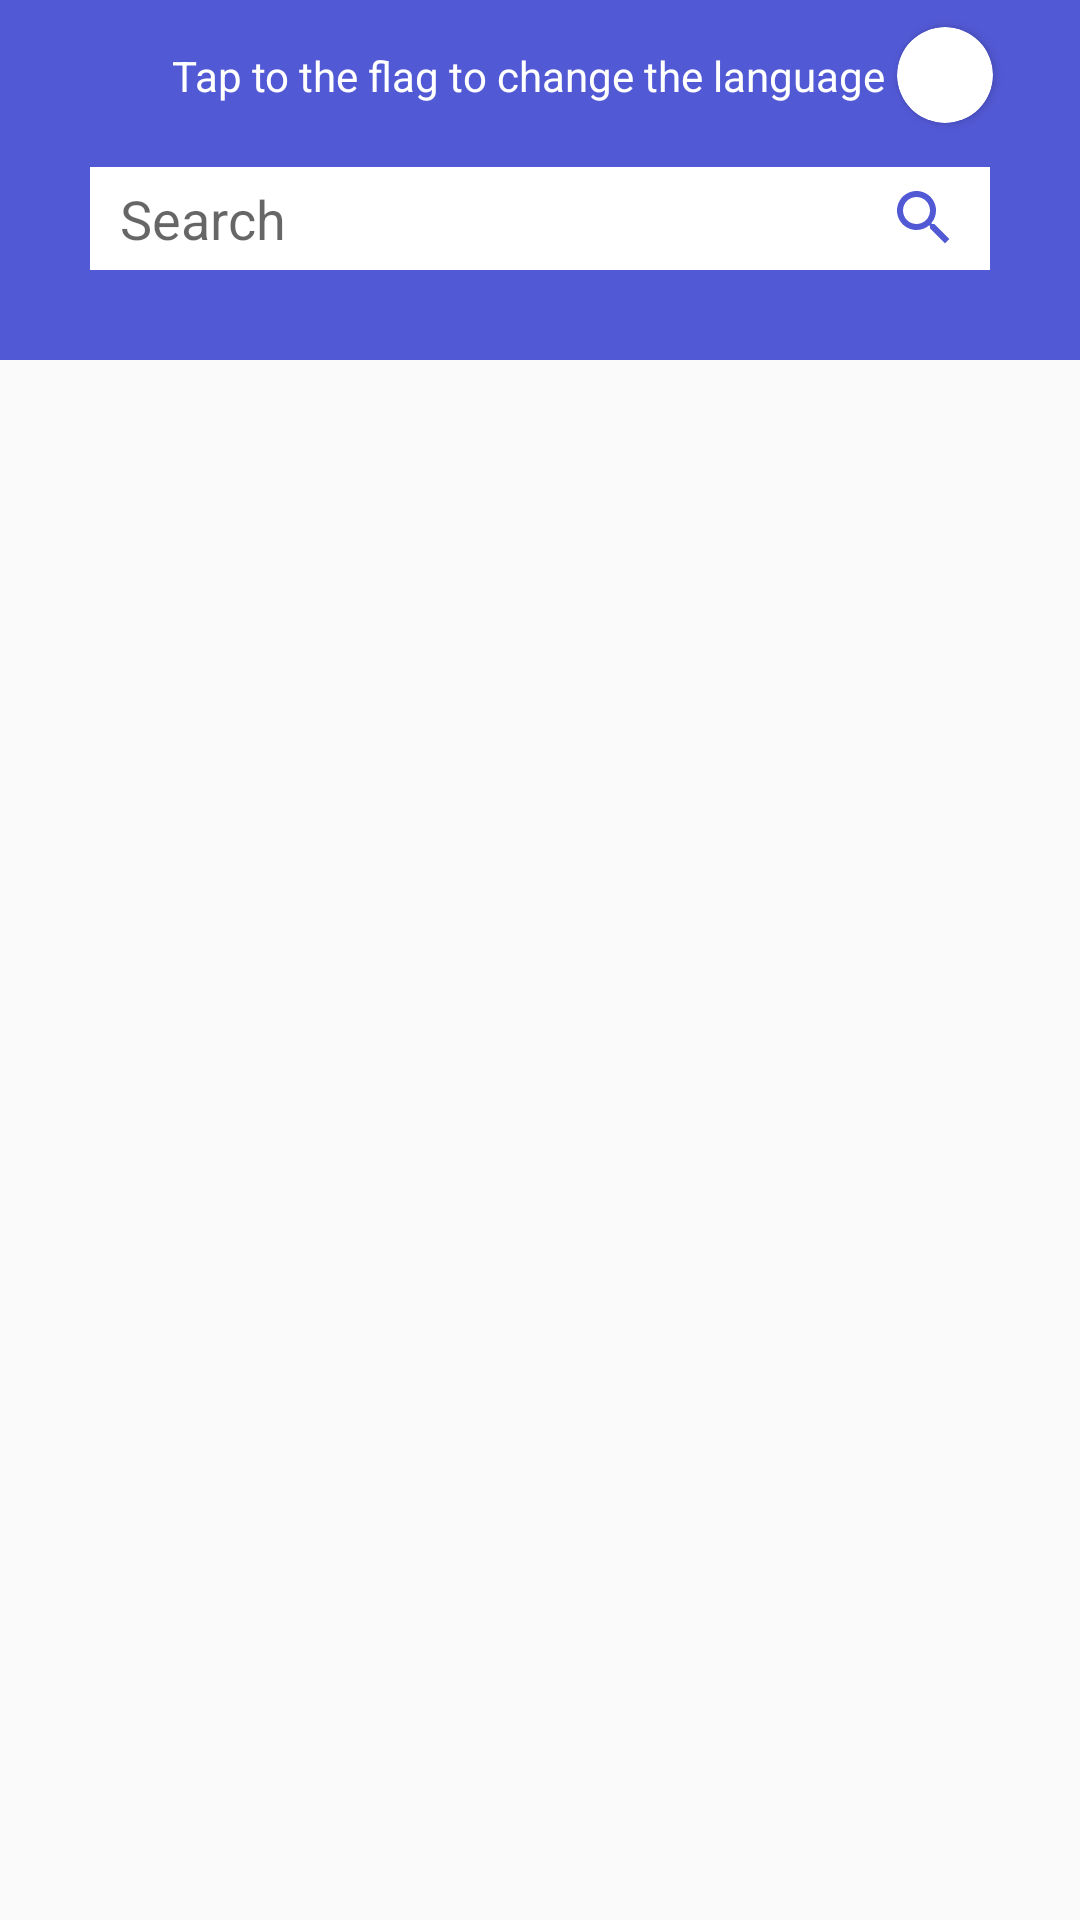

The Android layout XML behind this screen, and the referenced resources:
<!-- AndroidManifest.xml: application theme AppTheme -->
<!-- res/layout/activity_main.xml -->
<?xml version="1.0" encoding="utf-8"?>
<androidx.constraintlayout.widget.ConstraintLayout xmlns:android="http://schemas.android.com/apk/res/android"
    xmlns:app="http://schemas.android.com/apk/res-auto"
    xmlns:tools="http://schemas.android.com/tools"
    android:layout_width="match_parent"
    android:layout_height="match_parent"
    android:animateLayoutChanges="true"
    tools:context=".ui.MainActivity">

    <androidx.constraintlayout.widget.ConstraintLayout
        android:id="@+id/layout_search"
        android:layout_width="match_parent"
        android:layout_height="120dp"
        android:animateLayoutChanges="true"
        app:layout_constraintTop_toTopOf="parent"
        android:background="@color/search"
        >
        <EditText
            android:id="@+id/edit_search"
            android:layout_width="match_parent"
            android:layout_height="wrap_content"
            android:layout_marginLeft="30dp"
            android:layout_marginRight="30dp"
            android:layout_marginBottom="30dp"
            android:paddingLeft="10dp"
            android:paddingRight="10dp"
            android:paddingTop="5dp"
            android:paddingBottom="5dp"
            android:hint="Search"
            android:singleLine="true"
            android:drawableRight="@drawable/ic_search"
            android:inputType="text|textNoSuggestions"
            android:background="#FFFFFF"
            app:layout_constraintBottom_toBottomOf="parent"
            />
        <androidx.cardview.widget.CardView
            android:layout_width="32dp"
            android:layout_height="32dp"
            app:cardCornerRadius="16dp"
            app:layout_constraintLeft_toLeftOf="@+id/toggle_language"
            app:layout_constraintRight_toRightOf="@+id/toggle_language"
            app:layout_constraintBottom_toBottomOf="@+id/toggle_language"
            app:layout_constraintTop_toTopOf="@+id/toggle_language"
            />
        <TextView
            android:layout_width="wrap_content"
            android:layout_height="wrap_content"
            android:textColor="@color/white"
            android:layout_marginRight="5dp"
            android:text="Tap to the flag to change the language"
            app:layout_constraintTop_toTopOf="@+id/toggle_language"
            app:layout_constraintBottom_toBottomOf="@+id/toggle_language"
            app:layout_constraintRight_toLeftOf="@+id/toggle_language"
            />
        <ToggleButton
            android:id="@+id/toggle_language"
            android:layout_width="30dp"
            android:layout_height="30dp"
            android:background="@drawable/check"
            android:layout_marginBottom="10dp"
            android:layout_marginTop="10dp"
            android:textOn=""
            android:textOff=""
            android:focusable="false"
            android:focusableInTouchMode="false"
            android:layout_centerVertical="true"
            app:layout_constraintTop_toTopOf="parent"
            app:layout_constraintRight_toRightOf="@+id/edit_search"
            />

    </androidx.constraintlayout.widget.ConstraintLayout>
    <androidx.constraintlayout.widget.ConstraintLayout
        android:id="@+id/layout_list"
        android:layout_width="match_parent"
        android:layout_height="0dp"
        android:animateLayoutChanges="true"
        app:layout_constraintTop_toBottomOf="@+id/layout_search"
        app:layout_constraintBottom_toBottomOf="parent"
        >
        <androidx.recyclerview.widget.RecyclerView
            android:id="@+id/list_proverb"
            android:layout_width="match_parent"
            android:layout_height="0dp"
            app:layout_constraintTop_toTopOf="parent"
            app:layout_constraintBottom_toBottomOf="parent"

            />
    </androidx.constraintlayout.widget.ConstraintLayout>
    <androidx.constraintlayout.widget.ConstraintLayout
        android:id="@+id/layout_proverb_info"
        android:layout_width="match_parent"
        android:layout_height="match_parent"
        android:background="#FFFFFF"
        android:visibility="gone"
        >
        <Button
            android:id="@+id/button_close_info"
            android:layout_width="30dp"
            android:layout_height="30dp"
            android:layout_marginTop="16dp"
            android:layout_marginRight="16dp"
            android:background="@drawable/ic_close_black_24dp"
            app:layout_constraintTop_toTopOf="parent"
            app:layout_constraintRight_toRightOf="parent"
            />
        <ScrollView
            android:layout_width="match_parent"
            android:layout_height="match_parent"
            android:layout_marginTop="60dp"
            >
            <LinearLayout
                android:layout_width="match_parent"
                android:layout_height="wrap_content"
                android:paddingLeft="25dp"
                android:paddingRight="25dp"
                android:paddingTop="10dp"
                android:paddingBottom="10dp"
                android:orientation="vertical"
                >
                <androidx.constraintlayout.widget.ConstraintLayout
                    android:layout_width="match_parent"
                    android:layout_height="wrap_content"
                    >
                    <TextView
                        android:id="@+id/text_proverb"
                        android:layout_width="match_parent"
                        android:layout_height="wrap_content"
                        android:text="PROVERB"
                        android:textSize="28sp"
                        android:textStyle="bold"
                        app:layout_constraintTop_toTopOf="parent"
                        />
                    <TextView
                        android:id="@+id/text_proverb_long"
                        android:layout_width="match_parent"
                        android:layout_height="wrap_content"
                        android:textSize="16sp"
                        android:textColor="@color/red"
                        app:layout_constraintTop_toBottomOf="@+id/text_proverb"
                        app:layout_constraintBottom_toBottomOf="parent"
                        />
                </androidx.constraintlayout.widget.ConstraintLayout>
                <androidx.constraintlayout.widget.ConstraintLayout
                    android:layout_width="match_parent"
                    android:layout_height="wrap_content"
                    android:layout_marginTop="40dp"
                    >
                    <TextView
                        android:id="@+id/text_explanation"
                        android:layout_width="match_parent"
                        android:layout_height="wrap_content"
                        android:text="EXPLANATION"
                        android:textSize="28sp"
                        android:textStyle="bold"
                        app:layout_constraintTop_toTopOf="parent"
                        />
                    <TextView
                        android:id="@+id/text_explanation_long"
                        android:layout_width="match_parent"
                        android:layout_height="wrap_content"
                        android:textSize="16sp"
                        android:textColor="@color/colorPrimary"
                        app:layout_constraintTop_toBottomOf="@+id/text_explanation"
                        app:layout_constraintBottom_toBottomOf="parent"
                        />
                </androidx.constraintlayout.widget.ConstraintLayout>
                <androidx.constraintlayout.widget.ConstraintLayout
                    android:layout_width="match_parent"
                    android:layout_height="wrap_content"
                    android:layout_marginTop="40dp"
                    >
                    <TextView
                        android:id="@+id/text_eqvuivalent"
                        android:layout_width="match_parent"
                        android:layout_height="wrap_content"
                        android:text="EQUIVALENT"
                        android:textSize="28sp"
                        android:textStyle="bold"
                        app:layout_constraintTop_toTopOf="parent"
                        />
                    <TextView
                        android:id="@+id/text_eqvuivalent_long"
                        android:layout_width="match_parent"
                        android:layout_height="wrap_content"
                        android:textSize="16sp"
                        android:textColor="@color/colorPrimary"
                        app:layout_constraintTop_toBottomOf="@+id/text_eqvuivalent"
                        app:layout_constraintBottom_toBottomOf="parent"
                        />
                </androidx.constraintlayout.widget.ConstraintLayout>
                <androidx.constraintlayout.widget.ConstraintLayout
                    android:layout_width="match_parent"
                    android:layout_height="wrap_content"
                    android:layout_marginTop="40dp"
                    >
                    <TextView
                        android:id="@+id/text_footnote"
                        android:layout_width="match_parent"
                        android:layout_height="wrap_content"
                        android:text="FOOTNOTE"
                        android:textSize="28sp"
                        android:textStyle="bold"
                        app:layout_constraintTop_toTopOf="parent"
                        />
                    <TextView
                        android:id="@+id/text_footnote_long"
                        android:layout_width="match_parent"
                        android:layout_height="wrap_content"
                        android:textSize="16sp"
                        app:layout_constraintTop_toBottomOf="@+id/text_footnote"
                        app:layout_constraintBottom_toBottomOf="parent"
                        />
                </androidx.constraintlayout.widget.ConstraintLayout>
            </LinearLayout>
        </ScrollView>
    </androidx.constraintlayout.widget.ConstraintLayout>

</androidx.constraintlayout.widget.ConstraintLayout>
<!-- resources referenced by this layout -->
<resources>
  <color name="colorPrimary">#5259D5</color>
  <color name="red">#CC0000</color>
  <color name="search">#5259D5</color>
  <color name="white">#FFFFFF</color>
  <!-- drawable check (drawable) -->
  <?xml version="1.0" encoding="utf-8"?>
  <selector xmlns:android="http://schemas.android.com/apk/res/android"
      android:enterFadeDuration="@android:integer/config_shortAnimTime"
      android:exitFadeDuration="@android:integer/config_shortAnimTime"
      >
      
      <item android:drawable="@drawable/uz"
          android:state_checked="true" />
      
      <item android:drawable="@drawable/uk"
          android:state_checked="false"/>
  
  </selector>
  <!-- drawable ic_search (drawable) -->
  <vector android:height="24dp" android:tint="#5259D5"
      android:viewportHeight="24.0" android:viewportWidth="24.0"
      android:width="24dp" xmlns:android="http://schemas.android.com/apk/res/android">
      <path android:fillColor="#FF000000" android:pathData="M15.5,14h-0.79l-0.28,-0.27C15.41,12.59 16,11.11 16,9.5 16,5.91 13.09,3 9.5,3S3,5.91 3,9.5 5.91,16 9.5,16c1.61,0 3.09,-0.59 4.23,-1.57l0.27,0.28v0.79l5,4.99L20.49,19l-4.99,-5zM9.5,14C7.01,14 5,11.99 5,9.5S7.01,5 9.5,5 14,7.01 14,9.5 11.99,14 9.5,14z"/>
  </vector>
  <style name="AppTheme" parent="Theme.AppCompat.Light.DarkActionBar">
          
          <item name="colorPrimary">@color/colorPrimary</item>
          <item name="colorPrimaryDark">@color/colorPrimaryDark</item>
          <item name="colorAccent">@color/colorAccent</item>
      </style>
  <color name="colorPrimaryDark">#5259D5</color>
  <color name="colorAccent">#5259D5</color>
</resources>
